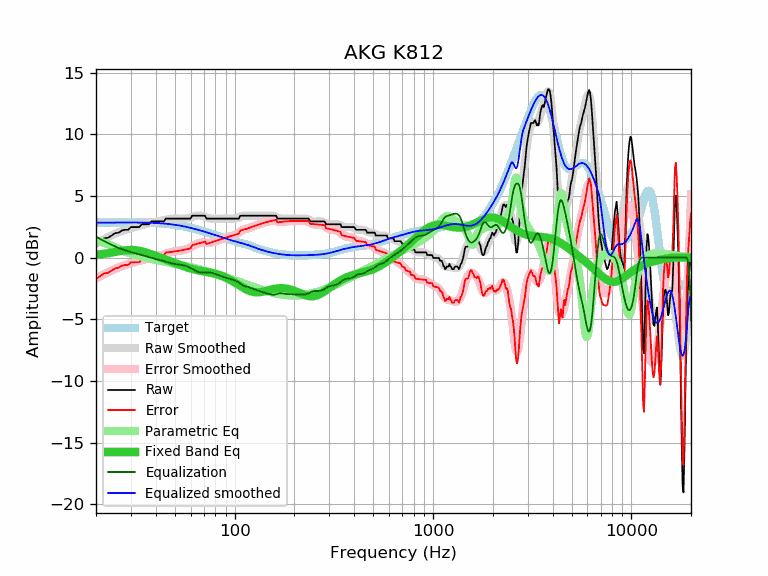

The file beside this chart, header and first rows:
frequency, raw, error, smoothed, error_smoothed, equalization, parametric_eq, equalized_raw, equalized_smoothed, target
20, 1.12, -1.72, 1.14, -1.70, 1.70, 0.23, 2.81, 2.84, 2.84
21, 1.34, -1.50, 1.33, -1.51, 1.51, 0.27, 2.85, 2.84, 2.84
22, 1.57, -1.27, 1.50, -1.34, 1.34, 0.32, 2.90, 2.84, 2.84
23, 1.62, -1.23, 1.66, -1.18, 1.18, 0.36, 2.80, 2.84, 2.84
24, 1.80, -1.05, 1.81, -1.03, 1.03, 0.41, 2.83, 2.84, 2.84
25, 1.99, -0.86, 1.94, -0.91, 0.91, 0.46, 2.89, 2.85, 2.85
26, 2.03, -0.82, 2.06, -0.79, 0.79, 0.51, 2.82, 2.85, 2.85
27, 2.20, -0.65, 2.16, -0.69, 0.69, 0.56, 2.89, 2.85, 2.85
28, 2.26, -0.59, 2.25, -0.60, 0.60, 0.59, 2.86, 2.85, 2.85
29, 2.26, -0.59, 2.33, -0.52, 0.52, 0.61, 2.78, 2.85, 2.85
30, 2.48, -0.37, 2.40, -0.45, 0.45, 0.62, 2.93, 2.85, 2.85
31, 2.48, -0.37, 2.46, -0.39, 0.39, 0.61, 2.87, 2.85, 2.85
32, 2.48, -0.37, 2.52, -0.33, 0.33, 0.59, 2.80, 2.85, 2.85
33, 2.48, -0.37, 2.58, -0.27, 0.27, 0.56, 2.74, 2.85, 2.85
34, 2.71, -0.14, 2.64, -0.21, 0.21, 0.52, 2.91, 2.84, 2.84
35, 2.71, -0.13, 2.69, -0.15, 0.15, 0.46, 2.86, 2.84, 2.84
36, 2.71, -0.13, 2.74, -0.09, 0.09, 0.40, 2.80, 2.84, 2.84
37, 2.71, -0.12, 2.79, -0.04, 0.04, 0.34, 2.75, 2.83, 2.83
38, 2.94, 0.11, 2.84, 0.01, -0.01, 0.28, 2.93, 2.82, 2.82
39, 2.94, 0.12, 2.88, 0.06, -0.06, 0.21, 2.88, 2.82, 2.82
40, 2.94, 0.13, 2.91, 0.10, -0.10, 0.15, 2.83, 2.81, 2.81
41, 2.94, 0.14, 2.95, 0.14, -0.14, 0.09, 2.79, 2.80, 2.80
42, 2.94, 0.15, 2.98, 0.19, -0.19, 0.02, 2.75, 2.79, 2.79
43, 2.94, 0.16, 3.01, 0.23, -0.23, -0.04, 2.70, 2.78, 2.78
44, 2.94, 0.17, 3.05, 0.28, -0.28, -0.10, 2.66, 2.77, 2.77
45, 3.17, 0.42, 3.08, 0.33, -0.33, -0.16, 2.84, 2.75, 2.75
46, 3.17, 0.43, 3.11, 0.37, -0.37, -0.22, 2.79, 2.74, 2.74
47, 3.17, 0.45, 3.14, 0.42, -0.42, -0.27, 2.75, 2.72, 2.72
48, 3.17, 0.47, 3.16, 0.46, -0.46, -0.33, 2.71, 2.70, 2.70
49, 3.17, 0.48, 3.17, 0.49, -0.49, -0.39, 2.68, 2.68, 2.68
50, 3.17, 0.50, 3.18, 0.51, -0.51, -0.44, 2.65, 2.66, 2.66
51, 3.17, 0.53, 3.18, 0.53, -0.53, -0.49, 2.63, 2.64, 2.64
52, 3.17, 0.55, 3.17, 0.55, -0.55, -0.54, 2.62, 2.62, 2.62
53, 3.17, 0.57, 3.16, 0.57, -0.57, -0.59, 2.60, 2.60, 2.60
54, 3.17, 0.60, 3.16, 0.59, -0.59, -0.64, 2.58, 2.57, 2.57
55, 3.17, 0.62, 3.16, 0.61, -0.61, -0.69, 2.56, 2.55, 2.55
56, 3.17, 0.65, 3.16, 0.64, -0.64, -0.73, 2.53, 2.52, 2.52
57, 3.17, 0.67, 3.18, 0.68, -0.68, -0.77, 2.49, 2.50, 2.50
58, 3.17, 0.70, 3.20, 0.73, -0.73, -0.81, 2.44, 2.47, 2.47
59, 3.17, 0.73, 3.23, 0.79, -0.79, -0.85, 2.38, 2.44, 2.44
60, 3.17, 0.75, 3.26, 0.85, -0.85, -0.89, 2.32, 2.41, 2.41
61, 3.40, 1.01, 3.30, 0.92, -0.92, -0.92, 2.48, 2.38, 2.38
62, 3.40, 1.04, 3.34, 0.98, -0.98, -0.95, 2.42, 2.36, 2.36
63, 3.40, 1.07, 3.37, 1.04, -1.04, -0.97, 2.35, 2.33, 2.33
64, 3.40, 1.10, 3.40, 1.10, -1.10, -1.00, 2.30, 2.30, 2.30
65, 3.40, 1.13, 3.41, 1.14, -1.14, -1.02, 2.25, 2.27, 2.27
66, 3.40, 1.16, 3.42, 1.18, -1.18, -1.04, 2.22, 2.24, 2.24
67, 3.40, 1.19, 3.41, 1.20, -1.20, -1.06, 2.19, 2.21, 2.21
68, 3.40, 1.22, 3.40, 1.22, -1.22, -1.08, 2.18, 2.18, 2.18
69, 3.40, 1.25, 3.37, 1.22, -1.22, -1.10, 2.18, 2.15, 2.15
70, 3.40, 1.28, 3.34, 1.22, -1.22, -1.12, 2.18, 2.12, 2.12
71, 3.40, 1.31, 3.30, 1.21, -1.21, -1.13, 2.19, 2.09, 2.09
72, 3.17, 1.11, 3.26, 1.20, -1.20, -1.15, 1.96, 2.06, 2.06
73, 3.17, 1.14, 3.23, 1.20, -1.20, -1.17, 1.97, 2.03, 2.03
74, 3.17, 1.17, 3.20, 1.20, -1.20, -1.19, 1.97, 2.00, 2.00
75, 3.17, 1.20, 3.18, 1.21, -1.21, -1.20, 1.96, 1.97, 1.97
76, 3.17, 1.22, 3.16, 1.22, -1.22, -1.22, 1.95, 1.94, 1.94
77, 3.17, 1.25, 3.16, 1.24, -1.24, -1.24, 1.92, 1.91, 1.91
78, 3.17, 1.28, 3.16, 1.27, -1.27, -1.26, 1.90, 1.88, 1.88
79, 3.17, 1.31, 3.16, 1.30, -1.30, -1.29, 1.86, 1.85, 1.86
... 553 more rows
